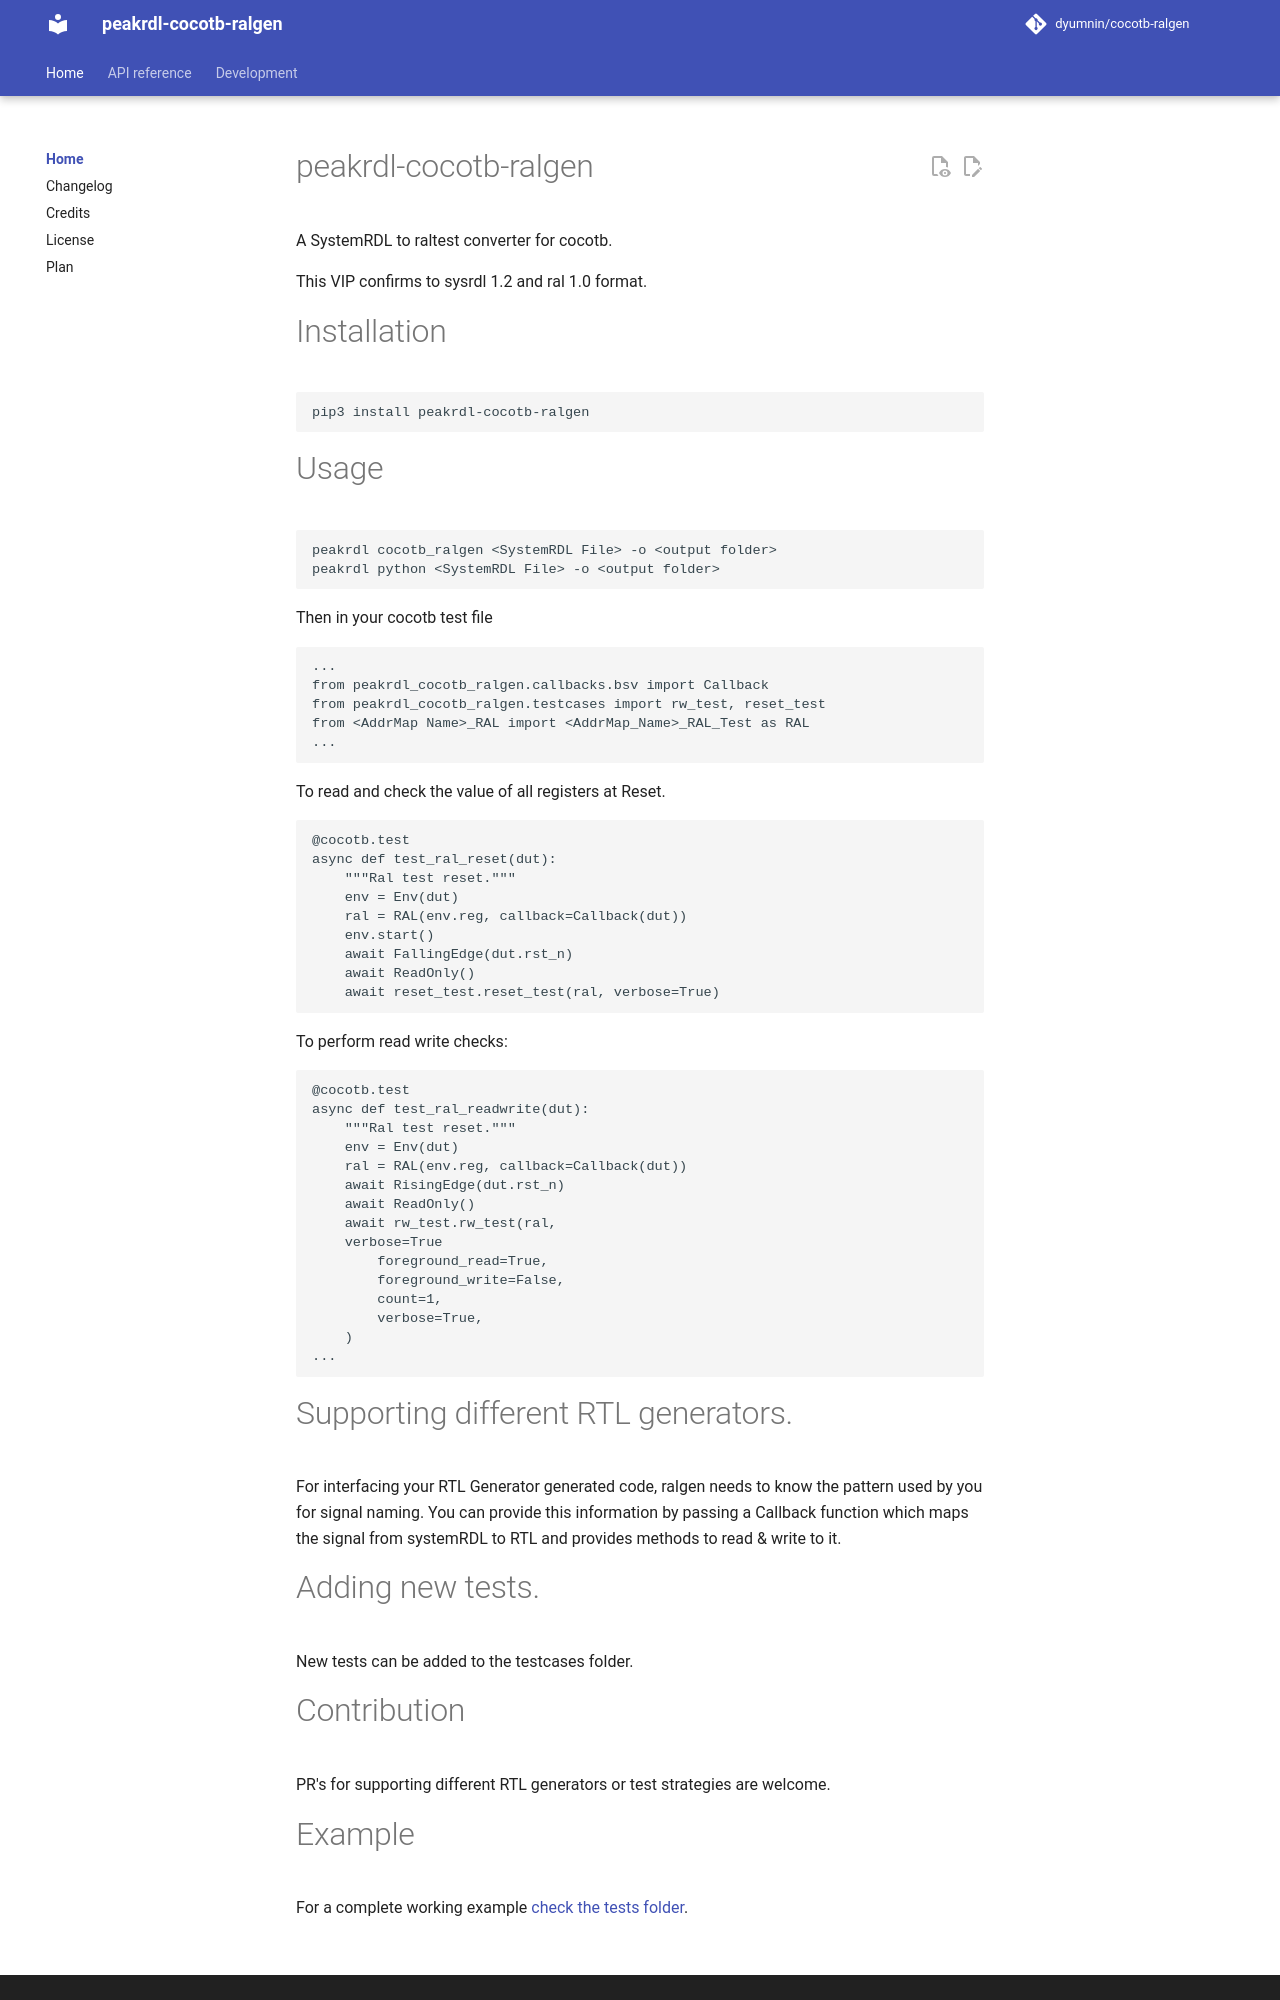

repository: dyumnin/cocotb-ralgen · page: index.html · generator: mkdocs

# peakrdl-cocotb-ralgen

A SystemRDL to raltest converter for cocotb.

This VIP confirms to sysrdl 1.2 and ral 1.0 format.
# Installation

```
pip3 install peakrdl-cocotb-ralgen
```
# Usage

```
peakrdl cocotb_ralgen <SystemRDL File> -o <output folder>
peakrdl python <SystemRDL File> -o <output folder>
```

Then in your cocotb test file
```
...
from peakrdl_cocotb_ralgen.callbacks.bsv import Callback
from peakrdl_cocotb_ralgen.testcases import rw_test, reset_test
from <AddrMap Name>_RAL import <AddrMap_Name>_RAL_Test as RAL
...
```
To read and check the value of all registers at Reset.
```
@cocotb.test
async def test_ral_reset(dut):
    """Ral test reset."""
    env = Env(dut)
    ral = RAL(env.reg, callback=Callback(dut))
    env.start()
    await FallingEdge(dut.rst_n)
    await ReadOnly()
    await reset_test.reset_test(ral, verbose=True)
```

To perform read write checks:

```
@cocotb.test
async def test_ral_readwrite(dut):
    """Ral test reset."""
    env = Env(dut)
    ral = RAL(env.reg, callback=Callback(dut))
    await RisingEdge(dut.rst_n)
    await ReadOnly()
    await rw_test.rw_test(ral,
    verbose=True
        foreground_read=True,
        foreground_write=False,
        count=1,
        verbose=True,
    )
...
```
# Supporting different RTL generators.
For interfacing your RTL Generator generated code, ralgen needs to know the pattern used by you for signal naming.
You can provide this information by passing a Callback function which maps the signal from systemRDL to RTL and provides methods to read & write to it.


# Adding new tests.

New tests can be added to the testcases folder.

# Contribution
PR's for supporting different RTL generators or test strategies are welcome.
